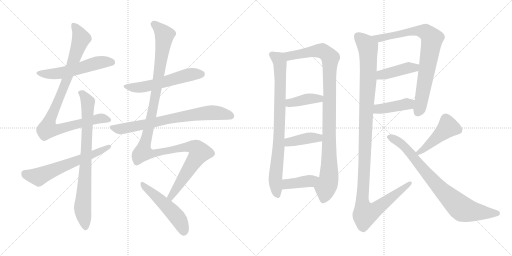
t = 0.00 s
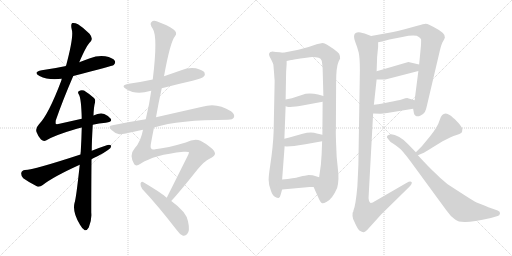
t = 3.09 s
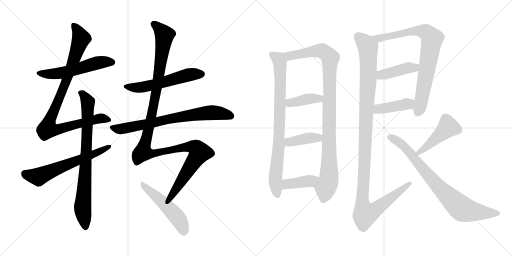
t = 6.18 s
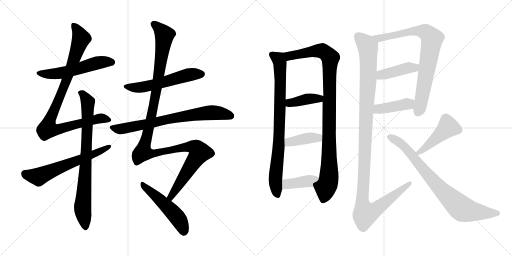
t = 9.27 s
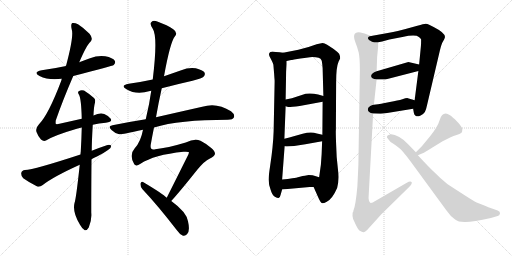
t = 12.37 s
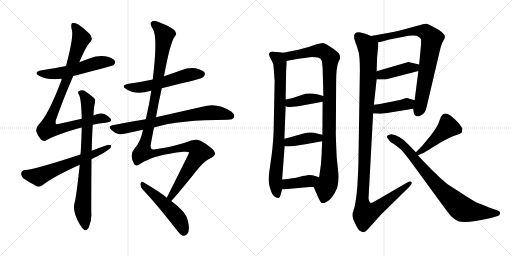
t = 15.46 s

The animated SVG that drew these frames (rendered in a browser with its animation timeline set to each time). Animation: 19 CSS @keyframes rules; one cycle of 15.46 s.

<svg version="1.1" viewBox="0 0 2048 1024" xmlns="http://www.w3.org/2000/svg">
  <g stroke="lightgray" stroke-dasharray="1,1" stroke-width="1" transform="scale(4, 4)">
    <line x1="0" y1="0" x2="256" y2="256"></line>
    <line x1="256" y1="0" x2="0" y2="256"></line>
    <line x1="128" y1="0" x2="128" y2="256"></line>
    <line x1="0" y1="128" x2="256" y2="128"></line>
    <line x1="256" y1="0" x2="512" y2="256"></line>
    <line x1="512" y1="0" x2="256" y2="256"></line>
    <line x1="384" y1="0" x2="384" y2="256"></line>
    <line x1="256" y1="128" x2="512" y2="128"></line>
  </g>
<g transform="scale(1, -1) translate(0, -850)">
   <style type="text/css">
    @keyframes keyframes0 {
      from {
       stroke: black;
       stroke-dashoffset: 552;
       stroke-width: 128;
       }
       64% {
       animation-timing-function: step-end;
       stroke: black;
       stroke-dashoffset: 0;
       stroke-width: 128;
       }
       to {
       stroke: black;
       stroke-width: 1024;
       }
       }
       #make-me-a-hanzi-animation-0 {
         animation: keyframes0 0.699219s both;
         animation-delay: 0.000000s;
         animation-timing-function: linear;
       }
    @keyframes keyframes1 {
      from {
       stroke: black;
       stroke-dashoffset: 950;
       stroke-width: 128;
       }
       76% {
       animation-timing-function: step-end;
       stroke: black;
       stroke-dashoffset: 0;
       stroke-width: 128;
       }
       to {
       stroke: black;
       stroke-width: 1024;
       }
       }
       #make-me-a-hanzi-animation-1 {
         animation: keyframes1 1.023112s both;
         animation-delay: 0.699219s;
         animation-timing-function: linear;
       }
    @keyframes keyframes2 {
      from {
       stroke: black;
       stroke-dashoffset: 804;
       stroke-width: 128;
       }
       72% {
       animation-timing-function: step-end;
       stroke: black;
       stroke-dashoffset: 0;
       stroke-width: 128;
       }
       to {
       stroke: black;
       stroke-width: 1024;
       }
       }
       #make-me-a-hanzi-animation-2 {
         animation: keyframes2 0.904297s both;
         animation-delay: 1.722331s;
         animation-timing-function: linear;
       }
    @keyframes keyframes3 {
      from {
       stroke: black;
       stroke-dashoffset: 622;
       stroke-width: 128;
       }
       67% {
       animation-timing-function: step-end;
       stroke: black;
       stroke-dashoffset: 0;
       stroke-width: 128;
       }
       to {
       stroke: black;
       stroke-width: 1024;
       }
       }
       #make-me-a-hanzi-animation-3 {
         animation: keyframes3 0.756185s both;
         animation-delay: 2.626628s;
         animation-timing-function: linear;
       }
    @keyframes keyframes4 {
      from {
       stroke: black;
       stroke-dashoffset: 562;
       stroke-width: 128;
       }
       65% {
       animation-timing-function: step-end;
       stroke: black;
       stroke-dashoffset: 0;
       stroke-width: 128;
       }
       to {
       stroke: black;
       stroke-width: 1024;
       }
       }
       #make-me-a-hanzi-animation-4 {
         animation: keyframes4 0.707357s both;
         animation-delay: 3.382813s;
         animation-timing-function: linear;
       }
    @keyframes keyframes5 {
      from {
       stroke: black;
       stroke-dashoffset: 740;
       stroke-width: 128;
       }
       71% {
       animation-timing-function: step-end;
       stroke: black;
       stroke-dashoffset: 0;
       stroke-width: 128;
       }
       to {
       stroke: black;
       stroke-width: 1024;
       }
       }
       #make-me-a-hanzi-animation-5 {
         animation: keyframes5 0.852214s both;
         animation-delay: 4.090170s;
         animation-timing-function: linear;
       }
    @keyframes keyframes6 {
      from {
       stroke: black;
       stroke-dashoffset: 1250;
       stroke-width: 128;
       }
       80% {
       animation-timing-function: step-end;
       stroke: black;
       stroke-dashoffset: 0;
       stroke-width: 128;
       }
       to {
       stroke: black;
       stroke-width: 1024;
       }
       }
       #make-me-a-hanzi-animation-6 {
         animation: keyframes6 1.267253s both;
         animation-delay: 4.942384s;
         animation-timing-function: linear;
       }
    @keyframes keyframes7 {
      from {
       stroke: black;
       stroke-dashoffset: 511;
       stroke-width: 128;
       }
       62% {
       animation-timing-function: step-end;
       stroke: black;
       stroke-dashoffset: 0;
       stroke-width: 128;
       }
       to {
       stroke: black;
       stroke-width: 1024;
       }
       }
       #make-me-a-hanzi-animation-7 {
         animation: keyframes7 0.665853s both;
         animation-delay: 6.209637s;
         animation-timing-function: linear;
       }
    @keyframes keyframes8 {
      from {
       stroke: black;
       stroke-dashoffset: 831;
       stroke-width: 128;
       }
       73% {
       animation-timing-function: step-end;
       stroke: black;
       stroke-dashoffset: 0;
       stroke-width: 128;
       }
       to {
       stroke: black;
       stroke-width: 1024;
       }
       }
       #make-me-a-hanzi-animation-8 {
         animation: keyframes8 0.926270s both;
         animation-delay: 6.875490s;
         animation-timing-function: linear;
       }
    @keyframes keyframes9 {
      from {
       stroke: black;
       stroke-dashoffset: 1025;
       stroke-width: 128;
       }
       77% {
       animation-timing-function: step-end;
       stroke: black;
       stroke-dashoffset: 0;
       stroke-width: 128;
       }
       to {
       stroke: black;
       stroke-width: 1024;
       }
       }
       #make-me-a-hanzi-animation-9 {
         animation: keyframes9 1.084147s both;
         animation-delay: 7.801760s;
         animation-timing-function: linear;
       }
    @keyframes keyframes10 {
      from {
       stroke: black;
       stroke-dashoffset: 396;
       stroke-width: 128;
       }
       56% {
       animation-timing-function: step-end;
       stroke: black;
       stroke-dashoffset: 0;
       stroke-width: 128;
       }
       to {
       stroke: black;
       stroke-width: 1024;
       }
       }
       #make-me-a-hanzi-animation-10 {
         animation: keyframes10 0.572266s both;
         animation-delay: 8.885907s;
         animation-timing-function: linear;
       }
    @keyframes keyframes11 {
      from {
       stroke: black;
       stroke-dashoffset: 401;
       stroke-width: 128;
       }
       57% {
       animation-timing-function: step-end;
       stroke: black;
       stroke-dashoffset: 0;
       stroke-width: 128;
       }
       to {
       stroke: black;
       stroke-width: 1024;
       }
       }
       #make-me-a-hanzi-animation-11 {
         animation: keyframes11 0.576335s both;
         animation-delay: 9.458173s;
         animation-timing-function: linear;
       }
    @keyframes keyframes12 {
      from {
       stroke: black;
       stroke-dashoffset: 400;
       stroke-width: 128;
       }
       57% {
       animation-timing-function: step-end;
       stroke: black;
       stroke-dashoffset: 0;
       stroke-width: 128;
       }
       to {
       stroke: black;
       stroke-width: 1024;
       }
       }
       #make-me-a-hanzi-animation-12 {
         animation: keyframes12 0.575521s both;
         animation-delay: 10.034508s;
         animation-timing-function: linear;
       }
    @keyframes keyframes13 {
      from {
       stroke: black;
       stroke-dashoffset: 811;
       stroke-width: 128;
       }
       73% {
       animation-timing-function: step-end;
       stroke: black;
       stroke-dashoffset: 0;
       stroke-width: 128;
       }
       to {
       stroke: black;
       stroke-width: 1024;
       }
       }
       #make-me-a-hanzi-animation-13 {
         animation: keyframes13 0.909993s both;
         animation-delay: 10.610029s;
         animation-timing-function: linear;
       }
    @keyframes keyframes14 {
      from {
       stroke: black;
       stroke-dashoffset: 421;
       stroke-width: 128;
       }
       58% {
       animation-timing-function: step-end;
       stroke: black;
       stroke-dashoffset: 0;
       stroke-width: 128;
       }
       to {
       stroke: black;
       stroke-width: 1024;
       }
       }
       #make-me-a-hanzi-animation-14 {
         animation: keyframes14 0.592611s both;
         animation-delay: 11.520022s;
         animation-timing-function: linear;
       }
    @keyframes keyframes15 {
      from {
       stroke: black;
       stroke-dashoffset: 416;
       stroke-width: 128;
       }
       58% {
       animation-timing-function: step-end;
       stroke: black;
       stroke-dashoffset: 0;
       stroke-width: 128;
       }
       to {
       stroke: black;
       stroke-width: 1024;
       }
       }
       #make-me-a-hanzi-animation-15 {
         animation: keyframes15 0.588542s both;
         animation-delay: 12.112633s;
         animation-timing-function: linear;
       }
    @keyframes keyframes16 {
      from {
       stroke: black;
       stroke-dashoffset: 1202;
       stroke-width: 128;
       }
       80% {
       animation-timing-function: step-end;
       stroke: black;
       stroke-dashoffset: 0;
       stroke-width: 128;
       }
       to {
       stroke: black;
       stroke-width: 1024;
       }
       }
       #make-me-a-hanzi-animation-16 {
         animation: keyframes16 1.228190s both;
         animation-delay: 12.701175s;
         animation-timing-function: linear;
       }
    @keyframes keyframes17 {
      from {
       stroke: black;
       stroke-dashoffset: 454;
       stroke-width: 128;
       }
       60% {
       animation-timing-function: step-end;
       stroke: black;
       stroke-dashoffset: 0;
       stroke-width: 128;
       }
       to {
       stroke: black;
       stroke-width: 1024;
       }
       }
       #make-me-a-hanzi-animation-17 {
         animation: keyframes17 0.619466s both;
         animation-delay: 13.929365s;
         animation-timing-function: linear;
       }
    @keyframes keyframes18 {
      from {
       stroke: black;
       stroke-dashoffset: 808;
       stroke-width: 128;
       }
       72% {
       animation-timing-function: step-end;
       stroke: black;
       stroke-dashoffset: 0;
       stroke-width: 128;
       }
       to {
       stroke: black;
       stroke-width: 1024;
       }
       }
       #make-me-a-hanzi-animation-18 {
         animation: keyframes18 0.907552s both;
         animation-delay: 14.548831s;
         animation-timing-function: linear;
       }
</style>
<path d="M 293.0 546.0 Q 450.0 586.0 455.0 590.0 Q 464.0 599.0 459.0 607.0 Q 452.0 619.0 421.0 625.0 Q 390.0 629.0 360.0 617.0 Q 338.0 610.0 317.0 601.0 L 264.0 586.0 Q 218.0 576.0 167.0 569.0 Q 130.0 562.0 158.0 546.0 Q 194.0 528.0 247.0 535.0 L 293.0 546.0 Z" fill="lightgray"></path> 
<path d="M 371.0 351.0 Q 396.0 357.0 423.0 359.0 Q 451.0 362.0 443.0 375.0 Q 433.0 388.0 417.0 394.0 Q 399.0 400.0 374.0 388.0 L 327.0 375.0 Q 287.0 366.0 238.0 355.0 Q 225.0 352.0 223.0 355.0 Q 222.0 356.0 223.0 368.0 Q 251.0 449.0 293.0 546.0 L 317.0 601.0 Q 347.0 671.0 362.0 683.0 Q 374.0 696.0 358.0 715.0 Q 333.0 740.0 312.0 753.0 Q 299.0 760.0 289.0 758.0 Q 282.0 754.0 287.0 732.0 Q 296.0 705.0 264.0 586.0 L 247.0 535.0 Q 246.0 532.0 245.0 527.0 Q 194.0 392.0 156.0 353.0 Q 141.0 337.0 146.0 322.0 Q 153.0 303.0 164.0 292.0 Q 174.0 283.0 184.0 288.0 Q 218.0 309.0 304.0 334.0 Q 314.0 338.0 327.0 340.0 L 371.0 351.0 Z" fill="lightgray"></path> 
<path d="M 319.0 191.0 Q 304.0 52.0 298.0 38.0 Q 289.0 1.0 320.0 -49.0 Q 330.0 -67.0 339.0 -71.0 Q 349.0 -72.0 355.0 -60.0 Q 368.0 -29.0 365.0 0.0 Q 365.0 114.0 366.0 213.0 L 367.0 247.0 Q 367.0 283.0 371.0 351.0 L 374.0 388.0 Q 375.0 422.0 380.0 440.0 Q 383.0 452.0 376.0 458.0 Q 354.0 477.0 336.0 488.0 Q 324.0 492.0 315.0 485.0 Q 309.0 481.0 316.0 471.0 Q 325.0 455.0 327.0 375.0 L 327.0 340.0 Q 326.0 297.0 323.0 243.0 Q 322.0 239.0 322.0 232.0 L 319.0 191.0 Z" fill="lightgray"></path> 
<path d="M 366.0 213.0 Q 376.0 219.0 388.0 224.0 Q 413.0 236.0 432.0 250.0 Q 445.0 257.0 445.0 267.0 Q 439.0 273.0 427.0 269.0 Q 397.0 259.0 367.0 247.0 L 322.0 232.0 Q 136.0 171.0 100.0 170.0 Q 87.0 169.0 85.0 158.0 Q 84.0 145.0 93.0 137.0 Q 115.0 121.0 149.0 104.0 Q 159.0 101.0 171.0 110.0 Q 213.0 143.0 319.0 191.0 L 366.0 213.0 Z" fill="lightgray"></path> 
<path d="M 647.0 497.0 Q 708.0 513.0 770.0 527.0 Q 809.0 537.0 815.0 544.0 Q 822.0 551.0 818.0 560.0 Q 811.0 570.0 783.0 577.0 Q 753.0 581.0 725.0 569.0 Q 691.0 557.0 656.0 545.0 L 611.0 532.0 Q 565.0 522.0 515.0 515.0 Q 479.0 508.0 506.0 493.0 Q 545.0 469.0 600.0 486.0 Q 601.0 487.0 605.0 487.0 L 647.0 497.0 Z" fill="lightgray"></path> 
<path d="M 616.0 340.0 Q 716.0 371.0 911.0 371.0 Q 932.0 371.0 936.0 381.0 Q 940.0 393.0 924.0 405.0 Q 867.0 442.0 809.0 423.0 Q 716.0 402.0 624.0 381.0 L 583.0 373.0 Q 519.0 363.0 450.0 349.0 Q 429.0 346.0 446.0 330.0 Q 459.0 317.0 477.0 313.0 Q 486.0 312.0 572.0 331.0 L 616.0 340.0 Z" fill="lightgray"></path> 
<path d="M 685.0 46.0 Q 719.0 83.0 789.0 171.0 Q 819.0 207.0 838.0 215.0 Q 859.0 225.0 860.0 235.0 Q 860.0 245.0 845.0 258.0 Q 824.0 276.0 802.0 287.0 Q 778.0 297.0 743.0 280.0 Q 670.0 258.0 621.0 253.0 Q 599.0 247.0 603.0 272.0 Q 609.0 306.0 616.0 340.0 L 624.0 381.0 Q 634.0 439.0 647.0 497.0 L 656.0 545.0 Q 681.0 683.0 700.0 705.0 Q 712.0 720.0 693.0 733.0 Q 671.0 749.0 629.0 764.0 Q 613.0 770.0 606.0 762.0 Q 597.0 755.0 611.0 735.0 Q 632.0 704.0 611.0 532.0 L 605.0 487.0 Q 598.0 435.0 583.0 373.0 L 572.0 331.0 Q 563.0 283.0 539.0 257.0 Q 515.0 230.0 537.0 193.0 Q 544.0 183.0 562.0 195.0 Q 616.0 231.0 734.0 243.0 Q 756.0 244.0 756.0 241.0 Q 755.0 237.0 753.0 231.0 Q 699.0 123.0 667.0 59.0 C 654.0 32.0 665.0 24.0 685.0 46.0 Z" fill="lightgray"></path> 
<path d="M 667.0 59.0 Q 651.0 75.0 572.0 122.0 Q 565.0 126.0 562.0 116.0 Q 561.0 104.0 569.0 94.0 Q 632.0 27.0 706.0 -69.0 Q 719.0 -88.0 732.0 -93.0 Q 739.0 -94.0 748.0 -87.0 Q 761.0 -75.0 752.0 -35.0 Q 746.0 2.0 685.0 46.0 L 667.0 59.0 Z" fill="lightgray"></path> 
<path d="M 1132.5 639.5 L 1118.5 641.5 Q 1100.5 642.5 1095.5 643.5 Q 1089.5 644.5 1081.5 642.5 Q 1070.5 636.5 1081.5 618.5 Q 1091.5 599.5 1093.5 591.5 L 1096.5 555.5 L 1097.5 540.5 L 1098.5 528.5 L 1098.5 522.5 L 1094.5 324.5 Q 1092.5 265.5 1080.5 186.5 Q 1074.5 148.5 1074.5 131.5 Q 1074.5 113.5 1082.5 91.5 Q 1088.5 69.5 1099.5 63.5 Q 1110.5 57.5 1114.5 58.5 Q 1120.5 60.5 1122.5 71.5 L 1128.5 92.5 L 1128.5 132.5 L 1138.5 265.5 L 1137.5 295.5 L 1142.5 425.5 L 1142.5 452.5 L 1144.5 563.5 L 1146.5 593.5 L 1146.5 606.5 C 1147.5 636.5 1147.5 637.5 1132.5 639.5 Z" fill="lightgray"></path> 
<path d="M 1254.5 102.5 L 1274.5 57.5 Q 1282.5 39.5 1288.5 37.5 Q 1294.5 36.5 1305.5 42.5 Q 1328.5 52.5 1348.5 98.5 Q 1357.5 130.5 1351.5 175.5 Q 1345.5 219.5 1344.5 273.5 Q 1342.5 327.5 1343.5 329.5 L 1344.5 520.5 Q 1344.5 582.5 1354.5 604.5 L 1360.5 616.5 Q 1361.5 624.5 1356.5 635.5 Q 1350.5 642.5 1334.5 654.5 L 1308.5 671.5 Q 1297.5 678.5 1290.5 678.5 Q 1282.5 677.5 1266.5 673.5 Q 1235.5 661.5 1193.5 651.5 L 1132.5 639.5 C 1103.5 633.5 1117.5 600.5 1146.5 606.5 L 1164.5 610.5 Q 1165.5 610.5 1176.5 612.5 L 1201.5 616.5 L 1217.5 618.5 L 1239.5 621.5 Q 1280.5 623.5 1286.5 608.5 Q 1288.5 602.5 1290.5 577.5 L 1293.5 466.5 L 1290.5 443.5 L 1289.5 311.5 L 1288.5 285.5 L 1286.5 233.5 L 1283.5 191.5 L 1276.5 141.5 C 1272.5 111.5 1242.5 129.5 1254.5 102.5 Z" fill="lightgray"></path> 
<path d="M 1142.5 425.5 L 1152.5 422.5 Q 1166.5 422.5 1198.5 426.5 L 1290.5 443.5 C 1320.5 448.5 1322.5 458.5 1293.5 466.5 L 1272.5 472.5 Q 1247.5 478.5 1222.5 475.5 L 1167.5 457.5 L 1142.5 452.5 C 1113.5 446.5 1113.5 434.5 1142.5 425.5 Z" fill="lightgray"></path> 
<path d="M 1221.5 273.5 L 1288.5 285.5 C 1318.5 290.5 1318.5 304.5 1289.5 311.5 L 1267.5 316.5 Q 1244.5 324.5 1210.5 315.5 L 1171.5 304.5 Q 1160.5 300.5 1137.5 295.5 C 1108.5 289.5 1108.5 269.5 1138.5 265.5 L 1146.5 264.5 L 1176.5 266.5 L 1221.5 273.5 Z" fill="lightgray"></path> 
<path d="M 1128.5 92.5 L 1238.5 102.5 L 1254.5 102.5 C 1284.5 102.5 1305.5 132.5 1276.5 141.5 L 1260.5 146.5 Q 1252.5 150.5 1234.5 150.5 L 1219.5 147.5 Q 1213.5 147.5 1195.5 142.5 Q 1177.5 137.5 1128.5 132.5 C 1098.5 129.5 1098.5 89.5 1128.5 92.5 Z" fill="lightgray"></path> 
<path d="M 1652.5 415.5 L 1655.5 398.5 Q 1656.5 390.5 1663.5 386.5 Q 1670.5 382.5 1682.5 388.5 Q 1693.5 393.5 1699.5 402.5 Q 1704.5 411.5 1708.5 431.5 L 1759.5 648.5 Q 1765.5 674.5 1772.5 685.5 Q 1778.5 696.5 1779.5 700.5 Q 1783.5 717.5 1734.5 742.5 Q 1723.5 747.5 1716.5 751.5 Q 1709.5 755.5 1702.5 755.5 Q 1695.5 755.5 1669.5 747.5 L 1618.5 733.5 Q 1589.5 725.5 1567.5 721.5 L 1484.5 706.5 C 1454.5 701.5 1483.5 675.5 1512.5 681.5 L 1528.5 684.5 L 1557.5 692.5 L 1609.5 702.5 Q 1662.5 713.5 1675.5 702.5 Q 1682.5 698.5 1684.5 692.5 Q 1684.5 674.5 1683.5 664.5 L 1676.5 592.5 L 1673.5 566.5 L 1658.5 449.5 L 1652.5 415.5 Z" fill="lightgray"></path> 
<path d="M 1506.5 532.5 L 1541.5 532.5 L 1673.5 566.5 C 1702.5 573.5 1705.5 585.5 1676.5 592.5 L 1633.5 602.5 L 1506.5 565.5 C 1477.5 557.5 1476.5 532.5 1506.5 532.5 Z" fill="lightgray"></path> 
<path d="M 1492.5 396.5 L 1520.5 395.5 Q 1524.5 394.5 1548.5 398.5 L 1652.5 415.5 C 1682.5 420.5 1687.5 440.5 1658.5 449.5 L 1631.5 457.5 Q 1625.5 458.5 1609.5 453.5 Q 1592.5 448.5 1559.5 442.5 L 1539.5 438.5 Q 1532.5 436.5 1495.5 431.5 C 1465.5 427.5 1462.5 397.5 1492.5 396.5 Z" fill="lightgray"></path> 
<path d="M 1422.5 678.5 Q 1429.5 661.5 1434.5 641.5 Q 1439.5 621.5 1439.5 568.5 L 1433.5 190.5 Q 1432.5 166.5 1429.5 105.5 Q 1422.5 26.5 1413.5 7.5 Q 1413.5 3.5 1411.5 1.5 L 1410.5 -0.5 Q 1408.5 -16.5 1412.5 -25.5 L 1424.5 -51.5 Q 1431.5 -65.5 1437.5 -71.5 Q 1449.5 -79.5 1455.5 -78.5 Q 1460.5 -77.5 1468.5 -69.5 L 1524.5 -7.5 L 1636.5 102.5 Q 1649.5 114.5 1646.5 122.5 Q 1641.5 127.5 1625.5 118.5 L 1504.5 48.5 Q 1487.5 37.5 1482.5 38.5 Q 1477.5 40.5 1475.5 49.5 Q 1473.5 58.5 1474.5 64.5 L 1492.5 396.5 L 1495.5 431.5 L 1506.5 532.5 L 1506.5 565.5 L 1508.5 622.5 L 1512.5 663.5 L 1512.5 681.5 C 1513.5 695.5 1512.5 696.5 1484.5 706.5 L 1458.5 716.5 Q 1438.5 721.5 1434.5 721.5 Q 1405.5 721.5 1422.5 678.5 Z" fill="lightgray"></path> 
<path d="M 1671.5 229.5 L 1690.5 237.5 Q 1698.5 240.5 1726.5 258.5 L 1770.5 285.5 L 1802.5 301.5 Q 1813.5 306.5 1826.5 310.5 Q 1839.5 314.5 1844.5 318.5 Q 1849.5 322.5 1849.5 333.5 Q 1849.5 343.5 1818.5 374.5 Q 1814.5 376.5 1803.5 387.5 Q 1788.5 396.5 1782.5 396.5 Q 1765.5 396.5 1758.5 369.5 Q 1750.5 342.5 1719.5 304.5 L 1691.5 270.5 Q 1689.5 267.5 1663.5 241.5 C 1642.5 220.5 1643.5 217.5 1671.5 229.5 Z" fill="lightgray"></path> 
<path d="M 1663.5 241.5 L 1631.5 274.5 Q 1616.5 290.5 1597.0 302.0 Q 1577.5 313.5 1564.5 313.5 Q 1538.5 308.5 1552.5 294.5 Q 1559.5 282.5 1573.5 275.5 Q 1590.5 264.5 1601.5 254.0 Q 1612.5 243.5 1642.5 204.5 L 1784.5 10.5 Q 1801.5 -14.5 1820.5 -27.5 Q 1833.5 -38.5 1862.5 -37.5 Q 1891.5 -36.5 1963.5 -21.5 L 1990.5 -13.5 Q 1998.5 -11.5 2000.0 -3.5 Q 2001.5 4.5 1990.5 8.5 L 1956.5 20.5 Q 1953.5 21.5 1924.5 33.5 L 1906.5 40.5 Q 1894.5 46.5 1855.5 71.5 L 1790.5 113.5 Q 1759.5 138.5 1738.5 160.5 Q 1716.5 180.5 1671.5 229.5 L 1663.5 241.5 Z" fill="lightgray"></path> 
      <clipPath id="make-me-a-hanzi-clip-0">
      <path d="M 293.0 546.0 Q 450.0 586.0 455.0 590.0 Q 464.0 599.0 459.0 607.0 Q 452.0 619.0 421.0 625.0 Q 390.0 629.0 360.0 617.0 Q 338.0 610.0 317.0 601.0 L 264.0 586.0 Q 218.0 576.0 167.0 569.0 Q 130.0 562.0 158.0 546.0 Q 194.0 528.0 247.0 535.0 L 293.0 546.0 Z" fill="lightgray"></path>
      </clipPath>
      <path clip-path="url(#make-me-a-hanzi-clip-0)" d="M 159.0 559.0 L 221.0 555.0 L 301.0 570.0 L 400.0 601.0 L 449.0 600.0 " fill="none" id="make-me-a-hanzi-animation-0" stroke-dasharray="424 848" stroke-linecap="round"></path>

      <clipPath id="make-me-a-hanzi-clip-1">
      <path d="M 371.0 351.0 Q 396.0 357.0 423.0 359.0 Q 451.0 362.0 443.0 375.0 Q 433.0 388.0 417.0 394.0 Q 399.0 400.0 374.0 388.0 L 327.0 375.0 Q 287.0 366.0 238.0 355.0 Q 225.0 352.0 223.0 355.0 Q 222.0 356.0 223.0 368.0 Q 251.0 449.0 293.0 546.0 L 317.0 601.0 Q 347.0 671.0 362.0 683.0 Q 374.0 696.0 358.0 715.0 Q 333.0 740.0 312.0 753.0 Q 299.0 760.0 289.0 758.0 Q 282.0 754.0 287.0 732.0 Q 296.0 705.0 264.0 586.0 L 247.0 535.0 Q 246.0 532.0 245.0 527.0 Q 194.0 392.0 156.0 353.0 Q 141.0 337.0 146.0 322.0 Q 153.0 303.0 164.0 292.0 Q 174.0 283.0 184.0 288.0 Q 218.0 309.0 304.0 334.0 Q 314.0 338.0 327.0 340.0 L 371.0 351.0 Z" fill="lightgray"></path>
      </clipPath>
      <path clip-path="url(#make-me-a-hanzi-clip-1)" d="M 294.0 750.0 L 314.0 722.0 L 324.0 694.0 L 254.0 497.0 L 198.0 368.0 L 192.0 334.0 L 239.0 334.0 L 388.0 374.0 L 408.0 377.0 L 431.0 371.0 " fill="none" id="make-me-a-hanzi-animation-1" stroke-dasharray="822 1644" stroke-linecap="round"></path>

      <clipPath id="make-me-a-hanzi-clip-2">
      <path d="M 319.0 191.0 Q 304.0 52.0 298.0 38.0 Q 289.0 1.0 320.0 -49.0 Q 330.0 -67.0 339.0 -71.0 Q 349.0 -72.0 355.0 -60.0 Q 368.0 -29.0 365.0 0.0 Q 365.0 114.0 366.0 213.0 L 367.0 247.0 Q 367.0 283.0 371.0 351.0 L 374.0 388.0 Q 375.0 422.0 380.0 440.0 Q 383.0 452.0 376.0 458.0 Q 354.0 477.0 336.0 488.0 Q 324.0 492.0 315.0 485.0 Q 309.0 481.0 316.0 471.0 Q 325.0 455.0 327.0 375.0 L 327.0 340.0 Q 326.0 297.0 323.0 243.0 Q 322.0 239.0 322.0 232.0 L 319.0 191.0 Z" fill="lightgray"></path>
      </clipPath>
      <path clip-path="url(#make-me-a-hanzi-clip-2)" d="M 324.0 479.0 L 351.0 441.0 L 345.0 231.0 L 330.0 19.0 L 341.0 -59.0 " fill="none" id="make-me-a-hanzi-animation-2" stroke-dasharray="676 1352" stroke-linecap="round"></path>

      <clipPath id="make-me-a-hanzi-clip-3">
      <path d="M 366.0 213.0 Q 376.0 219.0 388.0 224.0 Q 413.0 236.0 432.0 250.0 Q 445.0 257.0 445.0 267.0 Q 439.0 273.0 427.0 269.0 Q 397.0 259.0 367.0 247.0 L 322.0 232.0 Q 136.0 171.0 100.0 170.0 Q 87.0 169.0 85.0 158.0 Q 84.0 145.0 93.0 137.0 Q 115.0 121.0 149.0 104.0 Q 159.0 101.0 171.0 110.0 Q 213.0 143.0 319.0 191.0 L 366.0 213.0 Z" fill="lightgray"></path>
      </clipPath>
      <path clip-path="url(#make-me-a-hanzi-clip-3)" d="M 99.0 156.0 L 154.0 143.0 L 439.0 264.0 " fill="none" id="make-me-a-hanzi-animation-3" stroke-dasharray="494 988" stroke-linecap="round"></path>

      <clipPath id="make-me-a-hanzi-clip-4">
      <path d="M 647.0 497.0 Q 708.0 513.0 770.0 527.0 Q 809.0 537.0 815.0 544.0 Q 822.0 551.0 818.0 560.0 Q 811.0 570.0 783.0 577.0 Q 753.0 581.0 725.0 569.0 Q 691.0 557.0 656.0 545.0 L 611.0 532.0 Q 565.0 522.0 515.0 515.0 Q 479.0 508.0 506.0 493.0 Q 545.0 469.0 600.0 486.0 Q 601.0 487.0 605.0 487.0 L 647.0 497.0 Z" fill="lightgray"></path>
      </clipPath>
      <path clip-path="url(#make-me-a-hanzi-clip-4)" d="M 507.0 505.0 L 532.0 499.0 L 582.0 504.0 L 752.0 550.0 L 806.0 554.0 " fill="none" id="make-me-a-hanzi-animation-4" stroke-dasharray="434 868" stroke-linecap="round"></path>

      <clipPath id="make-me-a-hanzi-clip-5">
      <path d="M 616.0 340.0 Q 716.0 371.0 911.0 371.0 Q 932.0 371.0 936.0 381.0 Q 940.0 393.0 924.0 405.0 Q 867.0 442.0 809.0 423.0 Q 716.0 402.0 624.0 381.0 L 583.0 373.0 Q 519.0 363.0 450.0 349.0 Q 429.0 346.0 446.0 330.0 Q 459.0 317.0 477.0 313.0 Q 486.0 312.0 572.0 331.0 L 616.0 340.0 Z" fill="lightgray"></path>
      </clipPath>
      <path clip-path="url(#make-me-a-hanzi-clip-5)" d="M 448.0 340.0 L 469.0 334.0 L 502.0 337.0 L 728.0 384.0 L 835.0 399.0 L 868.0 399.0 L 924.0 386.0 " fill="none" id="make-me-a-hanzi-animation-5" stroke-dasharray="612 1224" stroke-linecap="round"></path>

      <clipPath id="make-me-a-hanzi-clip-6">
      <path d="M 685.0 46.0 Q 719.0 83.0 789.0 171.0 Q 819.0 207.0 838.0 215.0 Q 859.0 225.0 860.0 235.0 Q 860.0 245.0 845.0 258.0 Q 824.0 276.0 802.0 287.0 Q 778.0 297.0 743.0 280.0 Q 670.0 258.0 621.0 253.0 Q 599.0 247.0 603.0 272.0 Q 609.0 306.0 616.0 340.0 L 624.0 381.0 Q 634.0 439.0 647.0 497.0 L 656.0 545.0 Q 681.0 683.0 700.0 705.0 Q 712.0 720.0 693.0 733.0 Q 671.0 749.0 629.0 764.0 Q 613.0 770.0 606.0 762.0 Q 597.0 755.0 611.0 735.0 Q 632.0 704.0 611.0 532.0 L 605.0 487.0 Q 598.0 435.0 583.0 373.0 L 572.0 331.0 Q 563.0 283.0 539.0 257.0 Q 515.0 230.0 537.0 193.0 Q 544.0 183.0 562.0 195.0 Q 616.0 231.0 734.0 243.0 Q 756.0 244.0 756.0 241.0 Q 755.0 237.0 753.0 231.0 Q 699.0 123.0 667.0 59.0 C 654.0 32.0 665.0 24.0 685.0 46.0 Z" fill="lightgray"></path>
      </clipPath>
      <path clip-path="url(#make-me-a-hanzi-clip-6)" d="M 616.0 753.0 L 658.0 710.0 L 621.0 464.0 L 573.0 241.0 L 621.0 237.0 L 761.0 264.0 L 787.0 256.0 L 798.0 240.0 L 686.0 69.0 L 684.0 54.0 " fill="none" id="make-me-a-hanzi-animation-6" stroke-dasharray="1122 2244" stroke-linecap="round"></path>

      <clipPath id="make-me-a-hanzi-clip-7">
      <path d="M 667.0 59.0 Q 651.0 75.0 572.0 122.0 Q 565.0 126.0 562.0 116.0 Q 561.0 104.0 569.0 94.0 Q 632.0 27.0 706.0 -69.0 Q 719.0 -88.0 732.0 -93.0 Q 739.0 -94.0 748.0 -87.0 Q 761.0 -75.0 752.0 -35.0 Q 746.0 2.0 685.0 46.0 L 667.0 59.0 Z" fill="lightgray"></path>
      </clipPath>
      <path clip-path="url(#make-me-a-hanzi-clip-7)" d="M 572.0 111.0 L 699.0 -7.0 L 727.0 -49.0 L 734.0 -79.0 " fill="none" id="make-me-a-hanzi-animation-7" stroke-dasharray="383 766" stroke-linecap="round"></path>

      <clipPath id="make-me-a-hanzi-clip-8">
      <path d="M 1132.5 639.5 L 1118.5 641.5 Q 1100.5 642.5 1095.5 643.5 Q 1089.5 644.5 1081.5 642.5 Q 1070.5 636.5 1081.5 618.5 Q 1091.5 599.5 1093.5 591.5 L 1096.5 555.5 L 1097.5 540.5 L 1098.5 528.5 L 1098.5 522.5 L 1094.5 324.5 Q 1092.5 265.5 1080.5 186.5 Q 1074.5 148.5 1074.5 131.5 Q 1074.5 113.5 1082.5 91.5 Q 1088.5 69.5 1099.5 63.5 Q 1110.5 57.5 1114.5 58.5 Q 1120.5 60.5 1122.5 71.5 L 1128.5 92.5 L 1128.5 132.5 L 1138.5 265.5 L 1137.5 295.5 L 1142.5 425.5 L 1142.5 452.5 L 1144.5 563.5 L 1146.5 593.5 L 1146.5 606.5 C 1147.5 636.5 1147.5 637.5 1132.5 639.5 Z" fill="lightgray"></path>
      </clipPath>
      <path clip-path="url(#make-me-a-hanzi-clip-8)" d="M 1089.5 631.5 L 1114.5 612.5 L 1120.5 587.5 L 1115.5 287.5 L 1101.5 135.5 L 1110.5 70.5 " fill="none" id="make-me-a-hanzi-animation-8" stroke-dasharray="703 1406" stroke-linecap="round"></path>

      <clipPath id="make-me-a-hanzi-clip-9">
      <path d="M 1254.5 102.5 L 1274.5 57.5 Q 1282.5 39.5 1288.5 37.5 Q 1294.5 36.5 1305.5 42.5 Q 1328.5 52.5 1348.5 98.5 Q 1357.5 130.5 1351.5 175.5 Q 1345.5 219.5 1344.5 273.5 Q 1342.5 327.5 1343.5 329.5 L 1344.5 520.5 Q 1344.5 582.5 1354.5 604.5 L 1360.5 616.5 Q 1361.5 624.5 1356.5 635.5 Q 1350.5 642.5 1334.5 654.5 L 1308.5 671.5 Q 1297.5 678.5 1290.5 678.5 Q 1282.5 677.5 1266.5 673.5 Q 1235.5 661.5 1193.5 651.5 L 1132.5 639.5 C 1103.5 633.5 1117.5 600.5 1146.5 606.5 L 1164.5 610.5 Q 1165.5 610.5 1176.5 612.5 L 1201.5 616.5 L 1217.5 618.5 L 1239.5 621.5 Q 1280.5 623.5 1286.5 608.5 Q 1288.5 602.5 1290.5 577.5 L 1293.5 466.5 L 1290.5 443.5 L 1289.5 311.5 L 1288.5 285.5 L 1286.5 233.5 L 1283.5 191.5 L 1276.5 141.5 C 1272.5 111.5 1242.5 129.5 1254.5 102.5 Z" fill="lightgray"></path>
      </clipPath>
      <path clip-path="url(#make-me-a-hanzi-clip-9)" d="M 1140.5 636.5 L 1158.5 627.5 L 1279.5 647.5 L 1298.5 641.5 L 1321.5 619.5 L 1316.5 148.5 L 1291.5 48.5 " fill="none" id="make-me-a-hanzi-animation-9" stroke-dasharray="897 1794" stroke-linecap="round"></path>

      <clipPath id="make-me-a-hanzi-clip-10">
      <path d="M 1142.5 425.5 L 1152.5 422.5 Q 1166.5 422.5 1198.5 426.5 L 1290.5 443.5 C 1320.5 448.5 1322.5 458.5 1293.5 466.5 L 1272.5 472.5 Q 1247.5 478.5 1222.5 475.5 L 1167.5 457.5 L 1142.5 452.5 C 1113.5 446.5 1113.5 434.5 1142.5 425.5 Z" fill="lightgray"></path>
      </clipPath>
      <path clip-path="url(#make-me-a-hanzi-clip-10)" d="M 1149.5 432.5 L 1222.5 453.5 L 1286.5 461.5 " fill="none" id="make-me-a-hanzi-animation-10" stroke-dasharray="268 536" stroke-linecap="round"></path>

      <clipPath id="make-me-a-hanzi-clip-11">
      <path d="M 1221.5 273.5 L 1288.5 285.5 C 1318.5 290.5 1318.5 304.5 1289.5 311.5 L 1267.5 316.5 Q 1244.5 324.5 1210.5 315.5 L 1171.5 304.5 Q 1160.5 300.5 1137.5 295.5 C 1108.5 289.5 1108.5 269.5 1138.5 265.5 L 1146.5 264.5 L 1176.5 266.5 L 1221.5 273.5 Z" fill="lightgray"></path>
      </clipPath>
      <path clip-path="url(#make-me-a-hanzi-clip-11)" d="M 1143.5 273.5 L 1161.5 283.5 L 1236.5 298.5 L 1273.5 298.5 L 1282.5 305.5 " fill="none" id="make-me-a-hanzi-animation-11" stroke-dasharray="273 546" stroke-linecap="round"></path>

      <clipPath id="make-me-a-hanzi-clip-12">
      <path d="M 1128.5 92.5 L 1238.5 102.5 L 1254.5 102.5 C 1284.5 102.5 1305.5 132.5 1276.5 141.5 L 1260.5 146.5 Q 1252.5 150.5 1234.5 150.5 L 1219.5 147.5 Q 1213.5 147.5 1195.5 142.5 Q 1177.5 137.5 1128.5 132.5 C 1098.5 129.5 1098.5 89.5 1128.5 92.5 Z" fill="lightgray"></path>
      </clipPath>
      <path clip-path="url(#make-me-a-hanzi-clip-12)" d="M 1135.5 99.5 L 1145.5 112.5 L 1157.5 116.5 L 1240.5 126.5 L 1270.5 136.5 " fill="none" id="make-me-a-hanzi-animation-12" stroke-dasharray="272 544" stroke-linecap="round"></path>

      <clipPath id="make-me-a-hanzi-clip-13">
      <path d="M 1652.5 415.5 L 1655.5 398.5 Q 1656.5 390.5 1663.5 386.5 Q 1670.5 382.5 1682.5 388.5 Q 1693.5 393.5 1699.5 402.5 Q 1704.5 411.5 1708.5 431.5 L 1759.5 648.5 Q 1765.5 674.5 1772.5 685.5 Q 1778.5 696.5 1779.5 700.5 Q 1783.5 717.5 1734.5 742.5 Q 1723.5 747.5 1716.5 751.5 Q 1709.5 755.5 1702.5 755.5 Q 1695.5 755.5 1669.5 747.5 L 1618.5 733.5 Q 1589.5 725.5 1567.5 721.5 L 1484.5 706.5 C 1454.5 701.5 1483.5 675.5 1512.5 681.5 L 1528.5 684.5 L 1557.5 692.5 L 1609.5 702.5 Q 1662.5 713.5 1675.5 702.5 Q 1682.5 698.5 1684.5 692.5 Q 1684.5 674.5 1683.5 664.5 L 1676.5 592.5 L 1673.5 566.5 L 1658.5 449.5 L 1652.5 415.5 Z" fill="lightgray"></path>
      </clipPath>
      <path clip-path="url(#make-me-a-hanzi-clip-13)" d="M 1491.5 705.5 L 1516.5 697.5 L 1628.5 721.5 L 1683.5 726.5 L 1701.5 722.5 L 1728.5 696.5 L 1688.5 460.5 L 1670.5 399.5 " fill="none" id="make-me-a-hanzi-animation-13" stroke-dasharray="683 1366" stroke-linecap="round"></path>

      <clipPath id="make-me-a-hanzi-clip-14">
      <path d="M 1506.5 532.5 L 1541.5 532.5 L 1673.5 566.5 C 1702.5 573.5 1705.5 585.5 1676.5 592.5 L 1633.5 602.5 L 1506.5 565.5 C 1477.5 557.5 1476.5 532.5 1506.5 532.5 Z" fill="lightgray"></path>
      </clipPath>
      <path clip-path="url(#make-me-a-hanzi-clip-14)" d="M 1512.5 538.5 L 1533.5 553.5 L 1635.5 579.5 L 1658.5 579.5 L 1667.5 586.5 " fill="none" id="make-me-a-hanzi-animation-14" stroke-dasharray="293 586" stroke-linecap="round"></path>

      <clipPath id="make-me-a-hanzi-clip-15">
      <path d="M 1492.5 396.5 L 1520.5 395.5 Q 1524.5 394.5 1548.5 398.5 L 1652.5 415.5 C 1682.5 420.5 1687.5 440.5 1658.5 449.5 L 1631.5 457.5 Q 1625.5 458.5 1609.5 453.5 Q 1592.5 448.5 1559.5 442.5 L 1539.5 438.5 Q 1532.5 436.5 1495.5 431.5 C 1465.5 427.5 1462.5 397.5 1492.5 396.5 Z" fill="lightgray"></path>
      </clipPath>
      <path clip-path="url(#make-me-a-hanzi-clip-15)" d="M 1499.5 401.5 L 1513.5 414.5 L 1637.5 435.5 L 1649.5 445.5 " fill="none" id="make-me-a-hanzi-animation-15" stroke-dasharray="288 576" stroke-linecap="round"></path>

      <clipPath id="make-me-a-hanzi-clip-16">
      <path d="M 1422.5 678.5 Q 1429.5 661.5 1434.5 641.5 Q 1439.5 621.5 1439.5 568.5 L 1433.5 190.5 Q 1432.5 166.5 1429.5 105.5 Q 1422.5 26.5 1413.5 7.5 Q 1413.5 3.5 1411.5 1.5 L 1410.5 -0.5 Q 1408.5 -16.5 1412.5 -25.5 L 1424.5 -51.5 Q 1431.5 -65.5 1437.5 -71.5 Q 1449.5 -79.5 1455.5 -78.5 Q 1460.5 -77.5 1468.5 -69.5 L 1524.5 -7.5 L 1636.5 102.5 Q 1649.5 114.5 1646.5 122.5 Q 1641.5 127.5 1625.5 118.5 L 1504.5 48.5 Q 1487.5 37.5 1482.5 38.5 Q 1477.5 40.5 1475.5 49.5 Q 1473.5 58.5 1474.5 64.5 L 1492.5 396.5 L 1495.5 431.5 L 1506.5 532.5 L 1506.5 565.5 L 1508.5 622.5 L 1512.5 663.5 L 1512.5 681.5 C 1513.5 695.5 1512.5 696.5 1484.5 706.5 L 1458.5 716.5 Q 1438.5 721.5 1434.5 721.5 Q 1405.5 721.5 1422.5 678.5 Z" fill="lightgray"></path>
      </clipPath>
      <path clip-path="url(#make-me-a-hanzi-clip-16)" d="M 1431.5 705.5 L 1465.5 672.5 L 1472.5 644.5 L 1472.5 528.5 L 1449.5 53.5 L 1461.5 -4.5 L 1496.5 8.5 L 1641.5 118.5 " fill="none" id="make-me-a-hanzi-animation-16" stroke-dasharray="1074 2148" stroke-linecap="round"></path>

      <clipPath id="make-me-a-hanzi-clip-17">
      <path d="M 1671.5 229.5 L 1690.5 237.5 Q 1698.5 240.5 1726.5 258.5 L 1770.5 285.5 L 1802.5 301.5 Q 1813.5 306.5 1826.5 310.5 Q 1839.5 314.5 1844.5 318.5 Q 1849.5 322.5 1849.5 333.5 Q 1849.5 343.5 1818.5 374.5 Q 1814.5 376.5 1803.5 387.5 Q 1788.5 396.5 1782.5 396.5 Q 1765.5 396.5 1758.5 369.5 Q 1750.5 342.5 1719.5 304.5 L 1691.5 270.5 Q 1689.5 267.5 1663.5 241.5 C 1642.5 220.5 1643.5 217.5 1671.5 229.5 Z" fill="lightgray"></path>
      </clipPath>
      <path clip-path="url(#make-me-a-hanzi-clip-17)" d="M 1832.5 330.5 L 1792.5 341.5 L 1673.5 239.5 " fill="none" id="make-me-a-hanzi-animation-17" stroke-dasharray="326 652" stroke-linecap="round"></path>

      <clipPath id="make-me-a-hanzi-clip-18">
      <path d="M 1663.5 241.5 L 1631.5 274.5 Q 1616.5 290.5 1597.0 302.0 Q 1577.5 313.5 1564.5 313.5 Q 1538.5 308.5 1552.5 294.5 Q 1559.5 282.5 1573.5 275.5 Q 1590.5 264.5 1601.5 254.0 Q 1612.5 243.5 1642.5 204.5 L 1784.5 10.5 Q 1801.5 -14.5 1820.5 -27.5 Q 1833.5 -38.5 1862.5 -37.5 Q 1891.5 -36.5 1963.5 -21.5 L 1990.5 -13.5 Q 1998.5 -11.5 2000.0 -3.5 Q 2001.5 4.5 1990.5 8.5 L 1956.5 20.5 Q 1953.5 21.5 1924.5 33.5 L 1906.5 40.5 Q 1894.5 46.5 1855.5 71.5 L 1790.5 113.5 Q 1759.5 138.5 1738.5 160.5 Q 1716.5 180.5 1671.5 229.5 L 1663.5 241.5 Z" fill="lightgray"></path>
      </clipPath>
      <path clip-path="url(#make-me-a-hanzi-clip-18)" d="M 1559.5 303.5 L 1614.5 267.5 L 1771.5 84.5 L 1846.5 16.5 L 1897.5 3.5 L 1988.5 -2.5 " fill="none" id="make-me-a-hanzi-animation-18" stroke-dasharray="680 1360" stroke-linecap="round"></path>

</g>
</svg>
